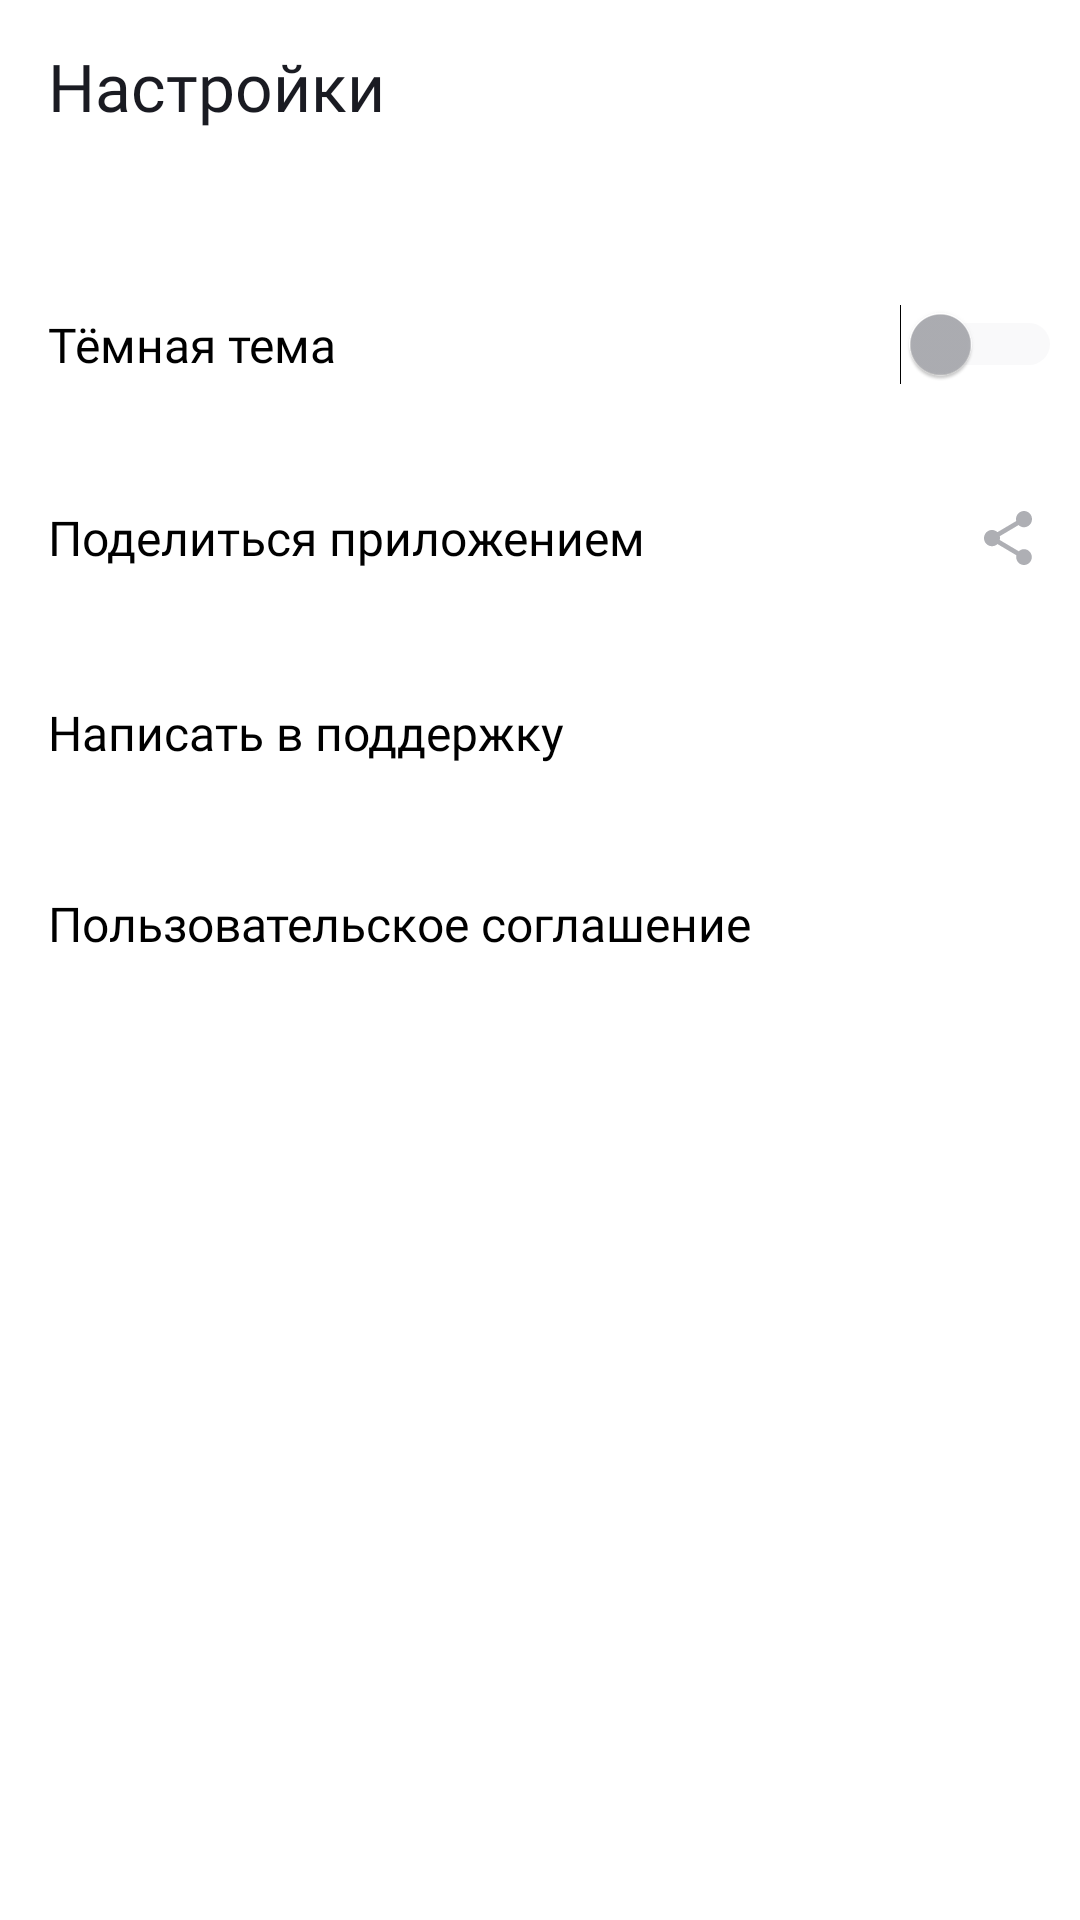

Here is an Android app screen rendered from its layout file. Give the layout XML and the strings, colors and styles it references.
<!-- AndroidManifest.xml: application theme Theme.MaterialComponents.DayNight.NoActionBar -->
<!-- res/layout/fragment_settings.xml -->
<?xml version="1.0" encoding="utf-8"?>
<LinearLayout xmlns:android="http://schemas.android.com/apk/res/android"
    xmlns:tools="http://schemas.android.com/tools"
    style="@style/SettingsBackgroundColorStyle"
    android:layout_width="match_parent"
    android:layout_height="match_parent"
    android:orientation="vertical"
    tools:context=".settings.ui.SettingsFragment">

    <LinearLayout
        android:layout_width="match_parent"
        android:layout_height="wrap_content"
        android:orientation="horizontal"
        android:paddingStart="@dimen/padding4"
        android:paddingTop="@dimen/padding4"
        android:paddingEnd="52dp"
        android:paddingBottom="@dimen/padding4">

        <TextView
            style="@style/MainTextStyle"
            android:layout_width="match_parent"
            android:layout_height="match_parent"
            android:paddingStart="@dimen/padding12"
            android:paddingTop="10dp"
            android:paddingEnd="84dp"
            android:paddingBottom="@dimen/padding12"
            android:text="@string/settings" />
    </LinearLayout>

    <FrameLayout
        style="@style/LayoutSettingsStyle"
        android:layout_marginTop="24dp"
        android:paddingVertical="11dp"
        android:paddingEnd="6dp">

        <TextView
            style="@style/TextSettingsStyle"
            android:text="@string/dark_theme" />

        <Switch
            android:id="@+id/switchTheme"
            android:layout_width="wrap_content"
            android:layout_height="wrap_content"
            android:layout_gravity="end|center_vertical"
            android:paddingVertical="11dp"
            android:paddingStart="9dp"
            android:thumbTint="@drawable/thumb_switch"
            android:trackTint="@drawable/track_switch"
            tools:ignore="UseSwitchCompatOrMaterialXml" />
    </FrameLayout>

    <FrameLayout
        android:id="@+id/shareApp"
        style="@style/LayoutSettingsStyle">


        <TextView
            style="@style/TextSettingsStyle"
            android:text="@string/share_app" />

        <ImageView
            style="@style/IconSettingsStyle"
            android:background="@drawable/share"

            />

    </FrameLayout>

    <FrameLayout
        android:id="@+id/support"
        style="@style/LayoutSettingsStyle">

        <TextView
            style="@style/TextSettingsStyle"
            android:text="@string/call_support"

            />

        <ImageView
            style="@style/IconSettingsStyle"
            android:background="@drawable/support" />

    </FrameLayout>

    <FrameLayout
        android:id="@+id/userAgreement"
        style="@style/LayoutSettingsStyle">

        <TextView

            style="@style/TextSettingsStyle"
            android:text="@string/user_soglashenie"

            />

        <ImageView
            style="@style/IconSettingsStyle"
            android:background="@drawable/user_agreement" />

    </FrameLayout>

</LinearLayout>
<!-- resources referenced by this layout -->
<resources>
  <dimen name="padding12">12dp</dimen>
  <dimen name="padding4">4dp</dimen>
  <!-- drawable thumb_switch (drawable) -->
  <?xml version="1.0" encoding="utf-8"?>
  <selector xmlns:android="http://schemas.android.com/apk/res/android">
      <item android:color = "@color/blue" android:state_checked="true"/>
      <item android:color = "@color/gray" android:state_checked="false"/>
  </selector>
  <!-- drawable track_switch (drawable) -->
  <?xml version="1.0" encoding="utf-8"?>
  <selector xmlns:android="http://schemas.android.com/apk/res/android">
      <item android:color = "@color/blue_light" android:state_checked="true"/>
      <item android:color = "@color/gray_light" android:state_checked="false"/>
  </selector>
  <string name="call_support">Написать в поддержку</string>
  <string name="dark_theme">Тёмная тема</string>
  <string name="settings">Настройки</string>
  <string name="share_app">Поделиться приложением</string>
  <string name="user_soglashenie">Пользовательское соглашение</string>
  <style name="IconSettingsStyle">
          <item name="android:layout_height">wrap_content</item>
          <item name="android:layout_width">wrap_content</item>
          <item name="android:layout_gravity">end</item>
          <item name="android:backgroundTint">@color/gray</item>
      </style>
  <style name="LayoutSettingsStyle">
          <item name="android:layout_width">match_parent</item>
          <item name="android:layout_height">wrap_content</item>
          <item name="android:orientation">horizontal</item>
          <item name="android:paddingVertical">@dimen/margin_vertical_settings</item>
          <item name="android:paddingStart">@dimen/padding16</item>
          <item name="android:paddingEnd">@dimen/padding12</item>
      </style>
  <style name="MainTextStyle">
          <item name="android:textColor">@color/black_main</item>
          <item name="android:textSize">@dimen/main_view_size</item>
          <item name="fontFamily">@font/ys_display_medium</item>
          <item name="android:textFontWeight">500</item>
      </style>
  <style name="SettingsBackgroundColorStyle">
          <item name="android:background">@color/white</item>
      </style>
  <style name="TextSettingsStyle">
          <item name="android:layout_width">wrap_content</item>
          <item name="android:layout_height">wrap_content</item>
          <item name="android:layout_gravity">start|center_vertical</item>
          <item name="android:textAllCaps">false</item>
          <item name="android:textColor">@color/black</item>
          <item name="android:textSize">@dimen/settings_size</item>
          <item name="android:fontFamily">@font/ys_display_regular</item>
          <item name="android:textFontWeight">400</item>
      </style>
  <color name="blue">#3772E7</color>
  <color name="gray">#AEAFB4</color>
  <color name="blue_light">#9FBBF3</color>
  <color name="gray_light">#E6E8EB</color>
  <dimen name="margin_vertical_settings">21dp</dimen>
  <dimen name="padding16">16dp</dimen>
  <color name="black_main">#1A1B22</color>
  <dimen name="main_view_size">22sp</dimen>
  <color name="white">#FFFFFFFF</color>
  <color name="black">#FF000000</color>
  <dimen name="settings_size">16sp</dimen>
</resources>
